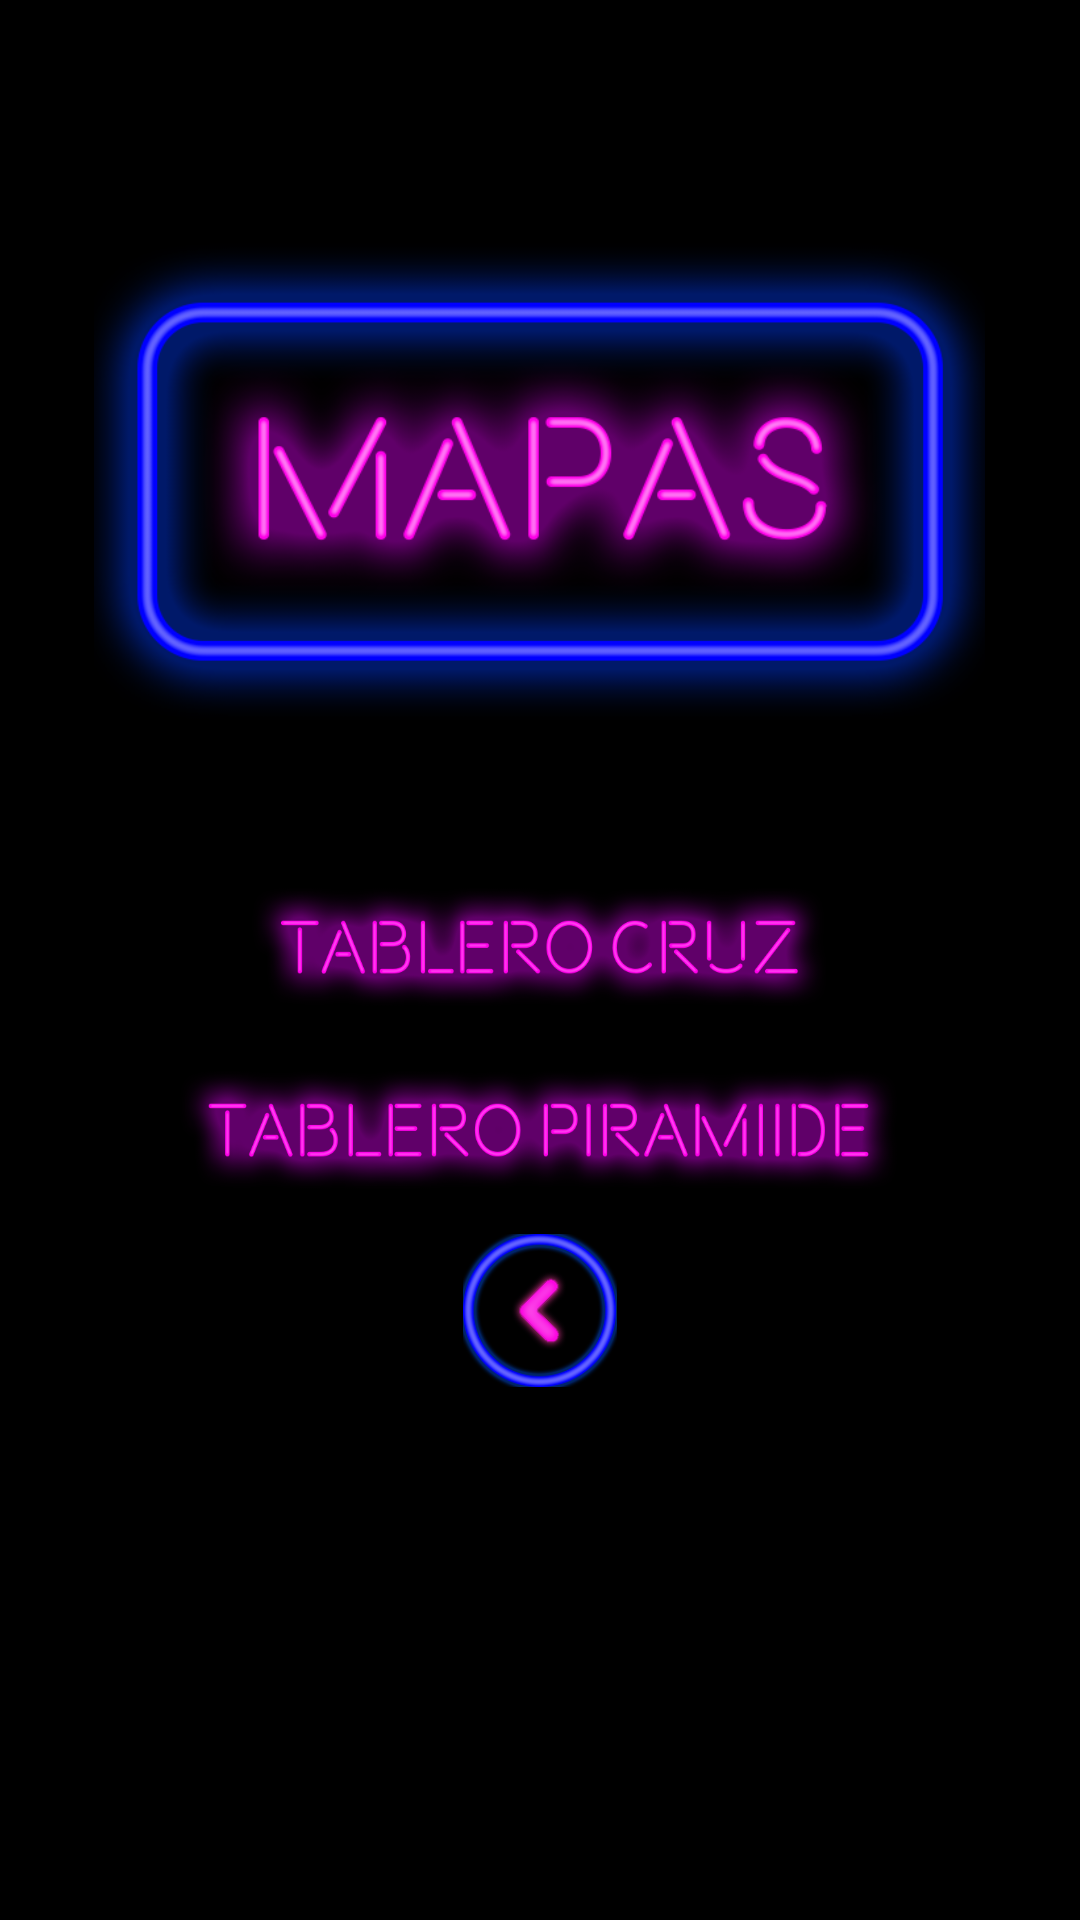

Write the Android layout XML for this screen, with the resource values it uses.
<!-- AndroidManifest.xml: application theme AppTheme -->
<!-- res/layout/activity_selector.xml -->
<?xml version="1.0" encoding="utf-8"?>
<RelativeLayout
    xmlns:android="http://schemas.android.com/apk/res/android"
    xmlns:app="http://schemas.android.com/apk/res-auto"
    xmlns:tools="http://schemas.android.com/tools"
    android:layout_width="match_parent"
    android:layout_height="match_parent"
    tools:context=".Selector">

    <ImageView
        android:id="@+id/imageMap"
        android:layout_width="297dp"
        android:layout_height="258dp"
        android:layout_above="@id/MapCruz"
        android:layout_centerHorizontal="true"
        android:contentDescription="@string/Imagenlogo"
        app:srcCompat="@drawable/mapas" />

    <ImageButton
        android:id="@+id/MapCruz"
        android:layout_width="242dp"
        android:layout_height="61dp"
        android:layout_centerInParent="true"
        android:background="@color/whiteButton"
        android:contentDescription="@string/BotonCruz"
        android:maxWidth="10dp"
        android:maxHeight="10dp"
        android:scaleType="fitXY"
        app:srcCompat="@drawable/cruz" />

    <ImageButton
        android:id="@+id/MapPiramide"
        android:layout_width="242dp"
        android:layout_height="61dp"
        android:layout_below="@id/MapCruz"
        android:layout_centerInParent="true"
        android:background="@color/whiteButton"
        android:contentDescription="@string/BotonPiramide"
        android:maxWidth="10dp"
        android:maxHeight="10dp"
        android:scaleType="fitXY"
        app:srcCompat="@drawable/piramide" />

    <ImageButton
        android:id="@+id/backSelector"
        android:layout_width="202dp"
        android:layout_height="51dp"
        android:layout_below="@id/MapPiramide"
        android:layout_centerHorizontal="true"
        android:background="@color/whiteButton"
        android:contentDescription="@string/BotonAtras"
        android:scaleType="fitCenter"
        app:srcCompat="@drawable/back" />
</RelativeLayout>
<!-- resources referenced by this layout -->
<resources>
  <color name="whiteButton">#00FFFFFF</color>
  <!-- drawable back: png bitmap (drawable, 17159 bytes) -->
  <!-- drawable cruz: png bitmap (drawable, 43446 bytes) -->
  <!-- drawable mapas: png bitmap (drawable, 54856 bytes) -->
  <!-- drawable piramide: png bitmap (drawable, 46449 bytes) -->
  <string name="BotonAtras">Atras</string>
  <string name="BotonCruz">Tablero Cruz</string>
  <string name="BotonPiramide">Tablero Piramide</string>
  <string name="Imagenlogo">Logo</string>
  <style name="AppTheme" parent="Theme.AppCompat.NoActionBar">
          
  
          <item name="colorPrimary">@color/colorPrimary</item>
          <item name="colorPrimaryDark">@color/colorPrimaryDark</item>
          <item name="colorAccent">@color/colorAccent</item>
          <item name="android:windowBackground">@android:color/black</item>
      </style>
  <color name="colorPrimary">#000000</color>
  <color name="colorPrimaryDark">#151515</color>
  <color name="colorAccent">#FF155C</color>
</resources>
